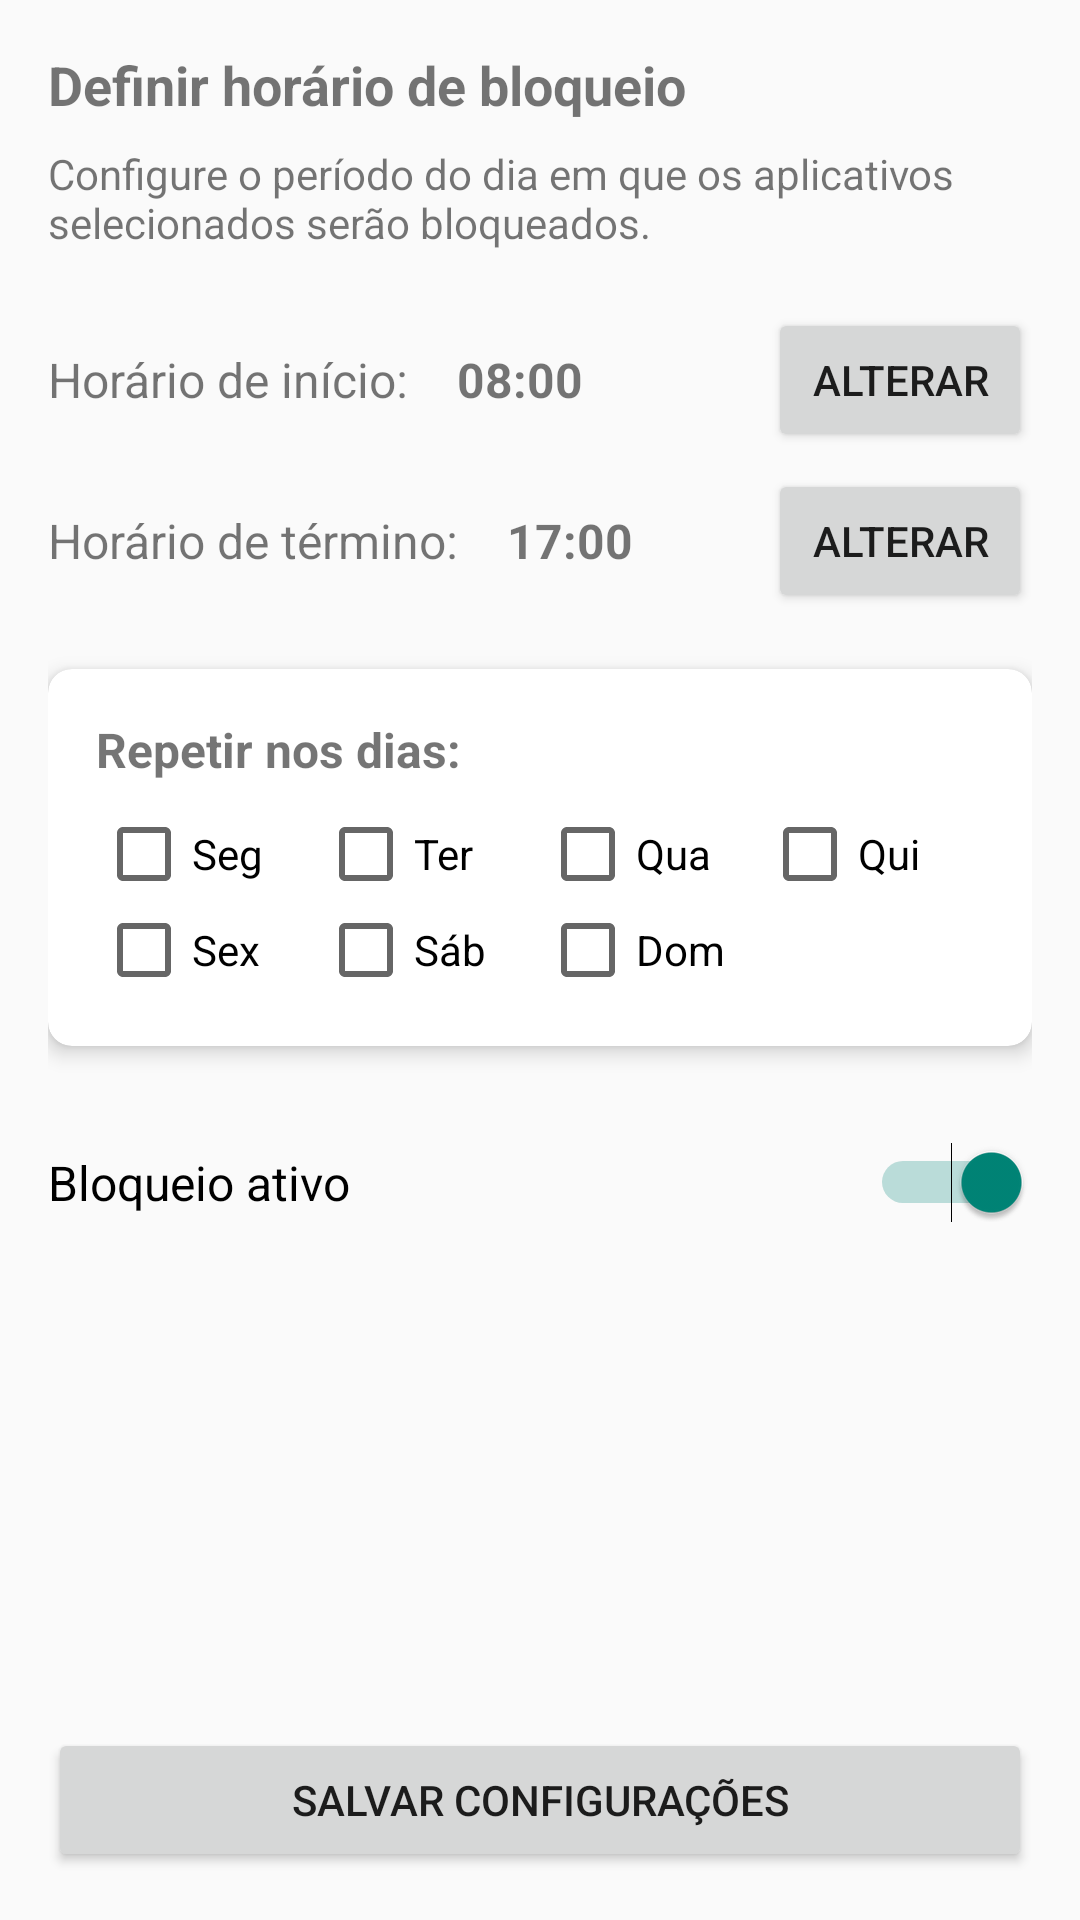

The Android layout XML behind this screen, and the referenced resources:
<!-- AndroidManifest.xml: application theme Theme.Foccuss -->
<!-- res/layout/activity_block_time_settings.xml -->
<?xml version="1.0" encoding="utf-8"?>
<androidx.constraintlayout.widget.ConstraintLayout xmlns:android="http://schemas.android.com/apk/res/android"
    xmlns:app="http://schemas.android.com/apk/res-auto"
    android:layout_width="match_parent"
    android:layout_height="match_parent"
    android:padding="16dp">

    <TextView
        android:id="@+id/tvTimeSettingsTitle"
        android:layout_width="match_parent"
        android:layout_height="wrap_content"
        android:text="Definir horário de bloqueio"
        android:textSize="18sp"
        android:textStyle="bold"
        app:layout_constraintTop_toTopOf="parent" />

    <TextView
        android:id="@+id/tvTimeSettingsDescription"
        android:layout_width="match_parent"
        android:layout_height="wrap_content"
        android:layout_marginTop="8dp"
        android:text="Configure o período do dia em que os aplicativos selecionados serão bloqueados."
        app:layout_constraintTop_toBottomOf="@id/tvTimeSettingsTitle" />

    <TextView
        android:id="@+id/tvStartTimeLabel"
        android:layout_width="wrap_content"
        android:layout_height="wrap_content"
        android:layout_marginTop="32dp"
        android:text="Horário de início:"
        android:textSize="16sp"
        app:layout_constraintStart_toStartOf="parent"
        app:layout_constraintTop_toBottomOf="@id/tvTimeSettingsDescription" />

    <TextView
        android:id="@+id/tvStartTime"
        android:layout_width="wrap_content"
        android:layout_height="wrap_content"
        android:layout_marginStart="16dp"
        android:text="08:00"
        android:textSize="16sp"
        android:textStyle="bold"
        app:layout_constraintBottom_toBottomOf="@id/tvStartTimeLabel"
        app:layout_constraintStart_toEndOf="@id/tvStartTimeLabel"
        app:layout_constraintTop_toTopOf="@id/tvStartTimeLabel" />

    <Button
        android:id="@+id/btnSetStartTime"
        android:layout_width="wrap_content"
        android:layout_height="wrap_content"
        android:text="Alterar"
        app:layout_constraintBottom_toBottomOf="@id/tvStartTimeLabel"
        app:layout_constraintEnd_toEndOf="parent"
        app:layout_constraintTop_toTopOf="@id/tvStartTimeLabel" />

    <TextView
        android:id="@+id/tvEndTimeLabel"
        android:layout_width="wrap_content"
        android:layout_height="wrap_content"
        android:layout_marginTop="32dp"
        android:text="Horário de término:"
        android:textSize="16sp"
        app:layout_constraintStart_toStartOf="parent"
        app:layout_constraintTop_toBottomOf="@id/tvStartTimeLabel" />

    <TextView
        android:id="@+id/tvEndTime"
        android:layout_width="wrap_content"
        android:layout_height="wrap_content"
        android:layout_marginStart="16dp"
        android:text="17:00"
        android:textSize="16sp"
        android:textStyle="bold"
        app:layout_constraintBottom_toBottomOf="@id/tvEndTimeLabel"
        app:layout_constraintStart_toEndOf="@id/tvEndTimeLabel"
        app:layout_constraintTop_toTopOf="@id/tvEndTimeLabel" />

    <Button
        android:id="@+id/btnSetEndTime"
        android:layout_width="wrap_content"
        android:layout_height="wrap_content"
        android:text="Alterar"
        app:layout_constraintBottom_toBottomOf="@id/tvEndTimeLabel"
        app:layout_constraintEnd_toEndOf="parent"
        app:layout_constraintTop_toTopOf="@id/tvEndTimeLabel" />

    <androidx.cardview.widget.CardView
        android:id="@+id/cvRepeatDays"
        android:layout_width="match_parent"
        android:layout_height="wrap_content"
        android:layout_marginTop="32dp"
        app:cardCornerRadius="8dp"
        app:cardElevation="4dp"
        app:layout_constraintTop_toBottomOf="@id/tvEndTimeLabel">

        <LinearLayout
            android:layout_width="match_parent"
            android:layout_height="wrap_content"
            android:orientation="vertical"
            android:padding="16dp">

            <TextView
                android:layout_width="match_parent"
                android:layout_height="wrap_content"
                android:text="Repetir nos dias:"
                android:textSize="16sp"
                android:textStyle="bold" />

            <LinearLayout
                android:layout_width="match_parent"
                android:layout_height="wrap_content"
                android:layout_marginTop="8dp"
                android:orientation="horizontal">

                <CheckBox
                    android:id="@+id/cbMonday"
                    android:layout_width="0dp"
                    android:layout_height="wrap_content"
                    android:layout_weight="1"
                    android:text="Seg" />

                <CheckBox
                    android:id="@+id/cbTuesday"
                    android:layout_width="0dp"
                    android:layout_height="wrap_content"
                    android:layout_weight="1"
                    android:text="Ter" />

                <CheckBox
                    android:id="@+id/cbWednesday"
                    android:layout_width="0dp"
                    android:layout_height="wrap_content"
                    android:layout_weight="1"
                    android:text="Qua" />

                <CheckBox
                    android:id="@+id/cbThursday"
                    android:layout_width="0dp"
                    android:layout_height="wrap_content"
                    android:layout_weight="1"
                    android:text="Qui" />
            </LinearLayout>

            <LinearLayout
                android:layout_width="match_parent"
                android:layout_height="wrap_content"
                android:orientation="horizontal">

                <CheckBox
                    android:id="@+id/cbFriday"
                    android:layout_width="0dp"
                    android:layout_height="wrap_content"
                    android:layout_weight="1"
                    android:text="Sex" />

                <CheckBox
                    android:id="@+id/cbSaturday"
                    android:layout_width="0dp"
                    android:layout_height="wrap_content"
                    android:layout_weight="1"
                    android:text="Sáb" />

                <CheckBox
                    android:id="@+id/cbSunday"
                    android:layout_width="0dp"
                    android:layout_height="wrap_content"
                    android:layout_weight="1"
                    android:text="Dom" />

                <View
                    android:layout_width="0dp"
                    android:layout_height="0dp"
                    android:layout_weight="1" />
            </LinearLayout>
        </LinearLayout>
    </androidx.cardview.widget.CardView>

    <Switch
        android:id="@+id/switchActive"
        android:layout_width="match_parent"
        android:layout_height="wrap_content"
        android:layout_marginTop="32dp"
        android:checked="true"
        android:text="Bloqueio ativo"
        android:textSize="16sp"
        app:layout_constraintTop_toBottomOf="@id/cvRepeatDays" />

    <Button
        android:id="@+id/btnSaveTimeSettings"
        android:layout_width="match_parent"
        android:layout_height="wrap_content"
        android:layout_marginTop="32dp"
        android:padding="12dp"
        android:text="Salvar configurações"
        app:layout_constraintBottom_toBottomOf="parent"
        app:layout_constraintTop_toBottomOf="@id/switchActive"
        app:layout_constraintVertical_bias="1.0" />

</androidx.constraintlayout.widget.ConstraintLayout>
<!-- resources referenced by this layout -->
<resources>
  <style name="Theme.Foccuss" parent="Theme.AppCompat.Light.DarkActionBar" />
</resources>
